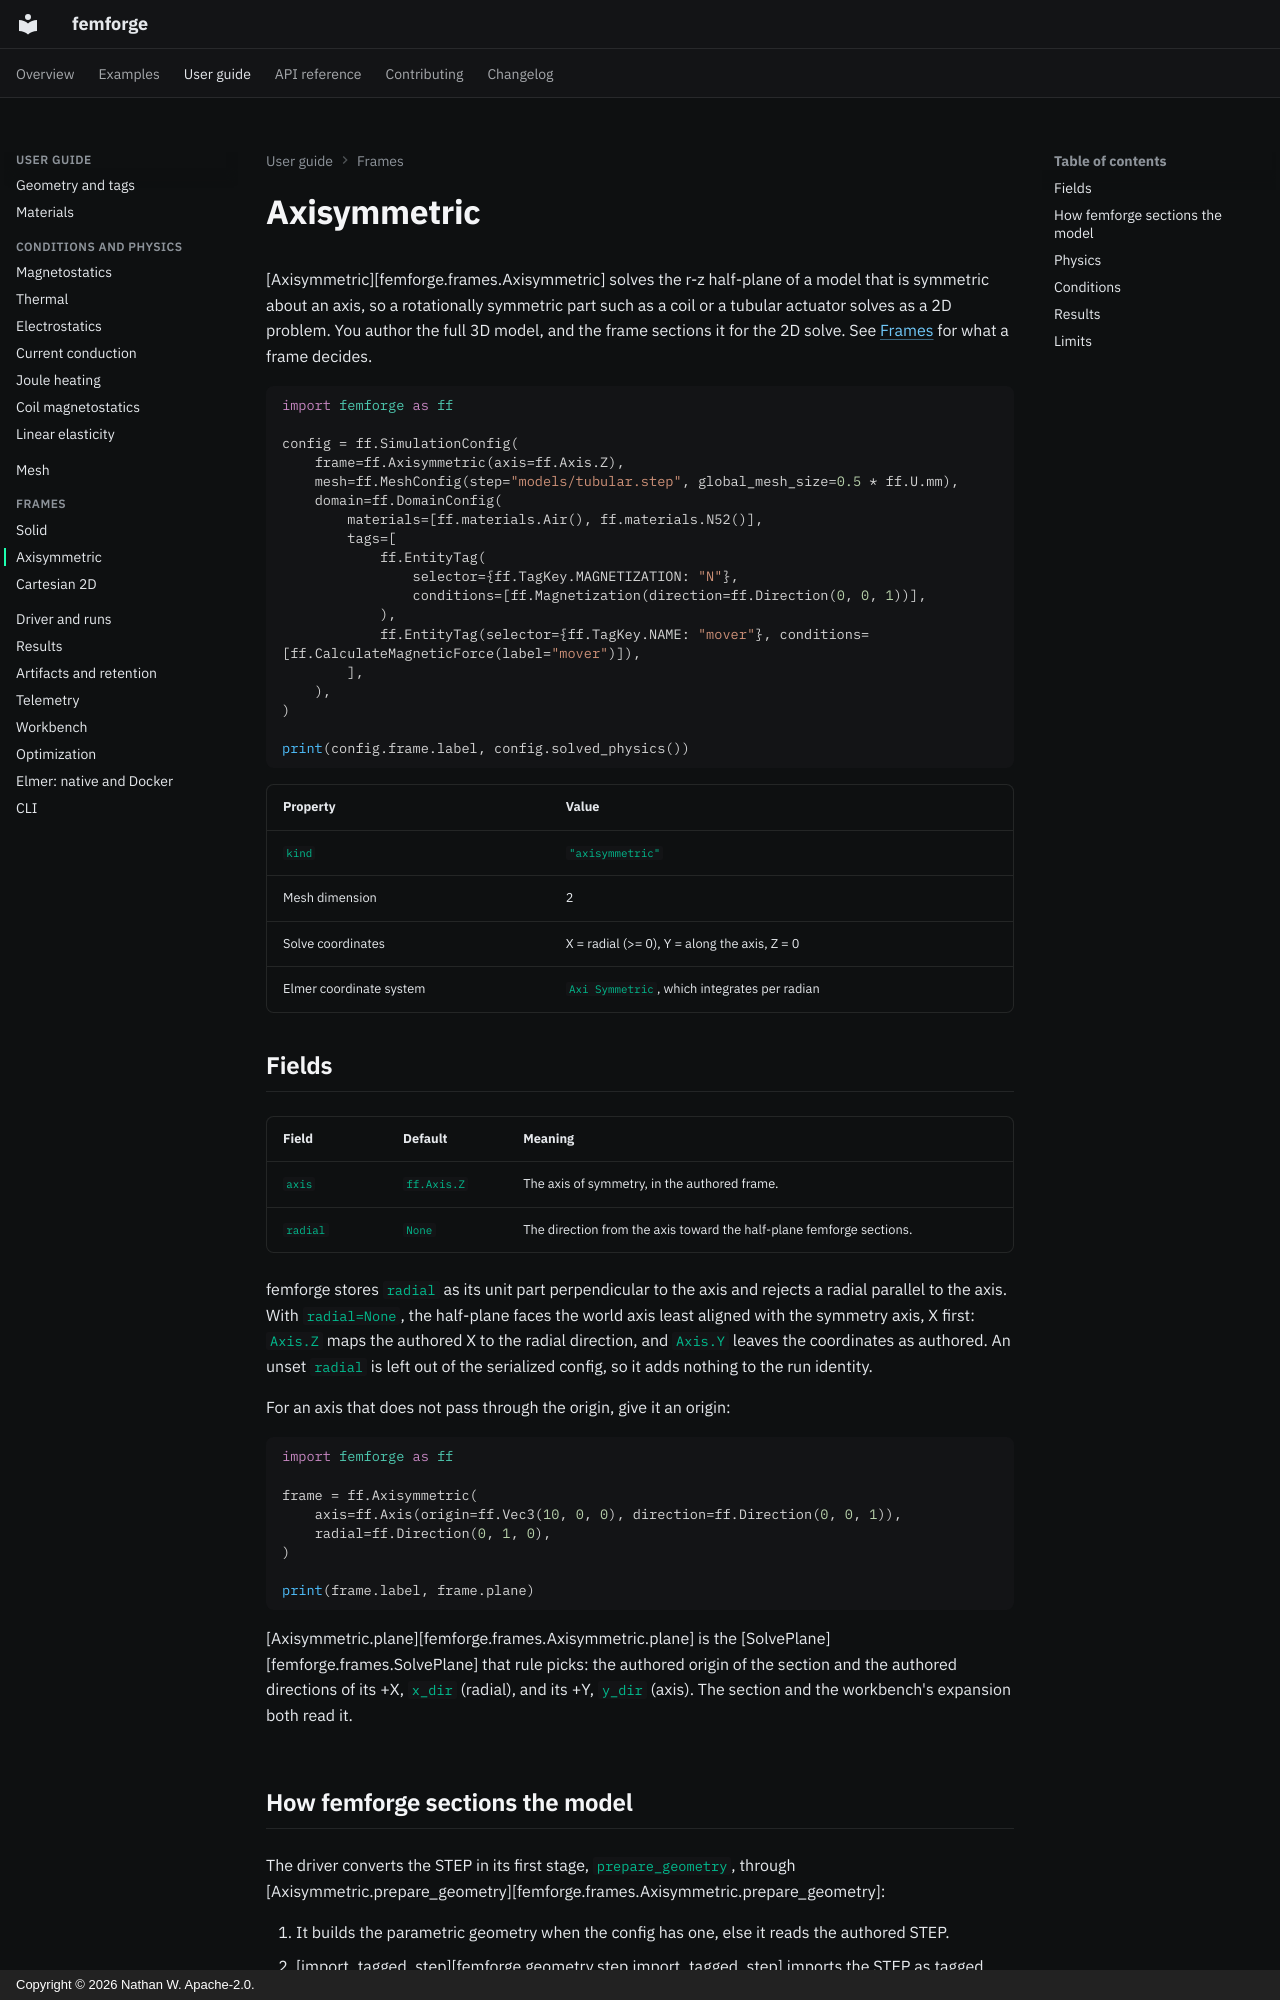

repository: femforge-io/femforge · page: user-guide/frames/axisymmetric/index.html · generator: mkdocs · copyright: Copyright © 2026 Nathan W. Apache-2.0.

# Axisymmetric

[Axisymmetric][femforge.frames.Axisymmetric] solves the r-z half-plane of a model that is symmetric about an axis, so a rotationally symmetric part such as a coil or a tubular actuator solves as a 2D problem. You author the full 3D model, and the frame sections it for the 2D solve. See [Frames](index.md) for what a frame decides.

```python
import femforge as ff

config = ff.SimulationConfig(
    frame=ff.Axisymmetric(axis=ff.Axis.Z),
    mesh=ff.MeshConfig(step="models/tubular.step", global_mesh_size=0.5 * ff.U.mm),
    domain=ff.DomainConfig(
        materials=[ff.materials.Air(), ff.materials.N52()],
        tags=[
            ff.EntityTag(
                selector={ff.TagKey.MAGNETIZATION: "N"},
                conditions=[ff.Magnetization(direction=ff.Direction(0, 0, 1))],
            ),
            ff.EntityTag(selector={ff.TagKey.NAME: "mover"}, conditions=[ff.CalculateMagneticForce(label="mover")]),
        ],
    ),
)

print(config.frame.label, config.solved_physics())
```

| Property | Value |
|---|---|
| `kind` | `"axisymmetric"` |
| Mesh dimension | 2 |
| Solve coordinates | X = radial (>= 0), Y = along the axis, Z = 0 |
| Elmer coordinate system | `Axi Symmetric`, which integrates per radian |

## Fields

| Field | Default | Meaning |
|---|---|---|
| `axis` | `ff.Axis.Z` | The axis of symmetry, in the authored frame. |
| `radial` | `None` | The direction from the axis toward the half-plane femforge sections. |

femforge stores `radial` as its unit part perpendicular to the axis and rejects a radial parallel to the axis. With `radial=None`, the half-plane faces the world axis least aligned with the symmetry axis, X first: `Axis.Z` maps the authored X to the radial direction, and `Axis.Y` leaves the coordinates as authored. An unset `radial` is left out of the serialized config, so it adds nothing to the run identity.

For an axis that does not pass through the origin, give it an origin:

```python
import femforge as ff

frame = ff.Axisymmetric(
    axis=ff.Axis(origin=ff.Vec3(10, 0, 0), direction=ff.Direction(0, 0, 1)),
    radial=ff.Direction(0, 1, 0),
)

print(frame.label, frame.plane)
```

[Axisymmetric.plane][femforge.frames.Axisymmetric.plane] is the [SolvePlane][femforge.frames.SolvePlane] that rule picks: the authored origin of the section and the authored directions of its +X, `x_dir` (radial), and its +Y, `y_dir` (axis). The section and the workbench's expansion both read it.
